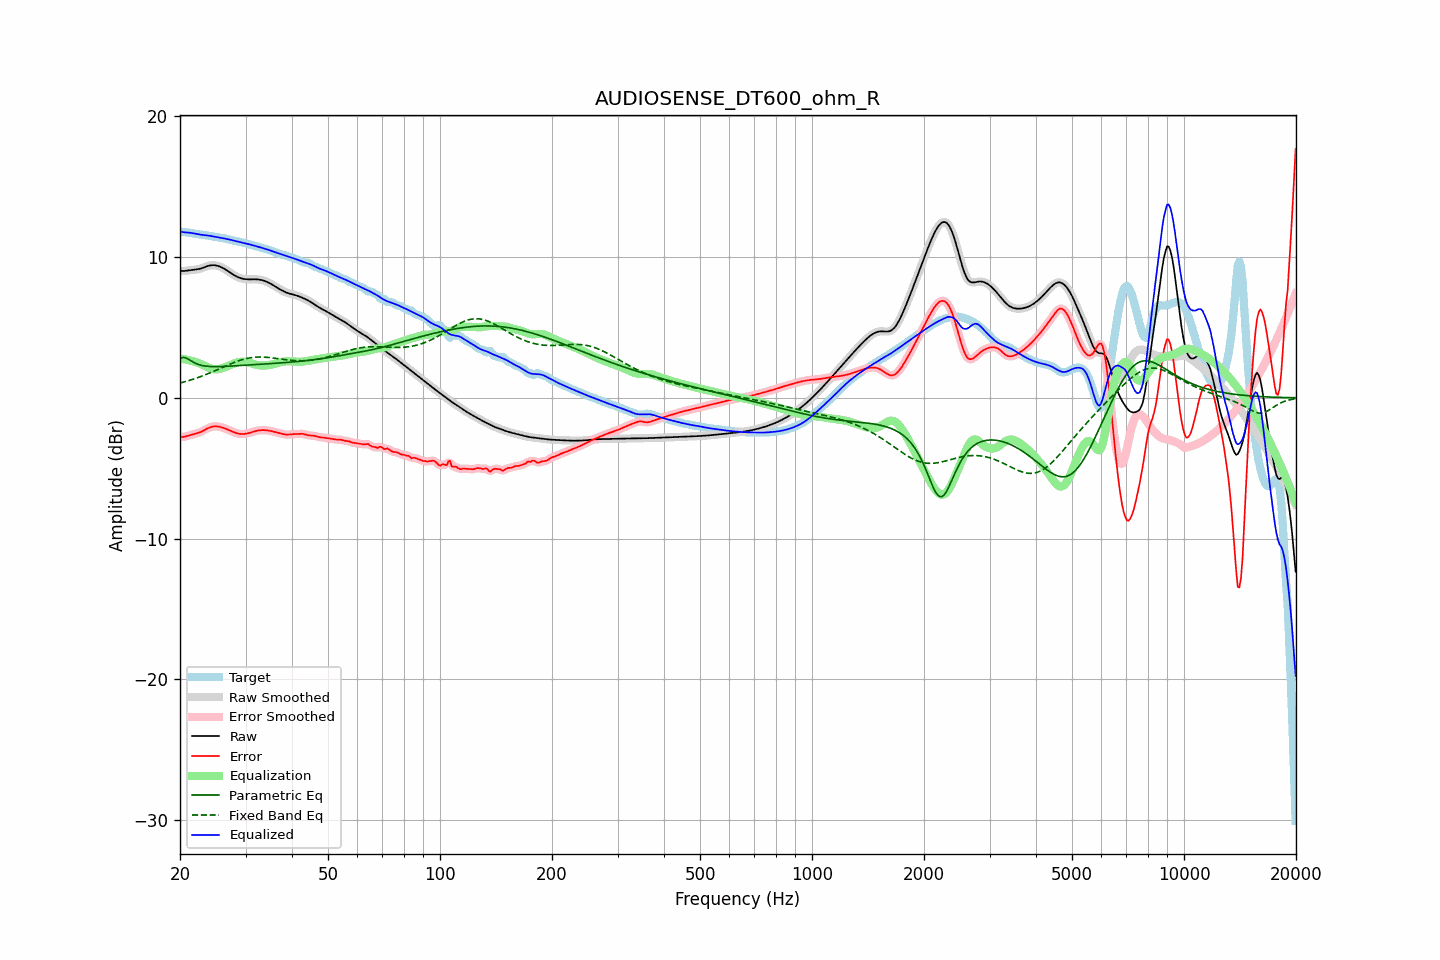

The file beside this chart, header and first rows:
frequency, raw, error, smoothed, error_smoothed, equalization, parametric_eq, fixed_band_eq, equalized_raw, equalized_smoothed, target
20.00, 9.03, -2.78, 9.03, -2.78, 2.80, 2.80, 1.05, 11.82, 11.82, 11.81
20.20, 9.01, -2.78, 9.02, -2.78, 2.78, 2.84, 1.08, 11.79, 11.80, 11.80
20.40, 9.01, -2.77, 9.01, -2.77, 2.76, 2.88, 1.11, 11.77, 11.77, 11.78
20.61, 9.01, -2.76, 9.02, -2.75, 2.74, 2.85, 1.14, 11.75, 11.76, 11.77
20.81, 9.03, -2.72, 9.03, -2.73, 2.72, 2.82, 1.18, 11.75, 11.75, 11.75
21.02, 9.05, -2.69, 9.05, -2.69, 2.69, 2.76, 1.21, 11.74, 11.74, 11.74
21.23, 9.06, -2.65, 9.06, -2.66, 2.66, 2.70, 1.24, 11.73, 11.73, 11.72
21.44, 9.08, -2.62, 9.08, -2.62, 2.64, 2.63, 1.28, 11.71, 11.71, 11.70
21.66, 9.09, -2.59, 9.09, -2.59, 2.60, 2.56, 1.32, 11.69, 11.69, 11.68
21.87, 9.10, -2.57, 9.10, -2.57, 2.57, 2.50, 1.36, 11.67, 11.67, 11.67
22.09, 9.11, -2.54, 9.11, -2.54, 2.53, 2.44, 1.39, 11.65, 11.65, 11.65
22.31, 9.13, -2.50, 9.13, -2.50, 2.50, 2.40, 1.44, 11.63, 11.63, 11.63
22.54, 9.15, -2.46, 9.15, -2.46, 2.45, 2.35, 1.48, 11.61, 11.61, 11.62
22.76, 9.18, -2.42, 9.19, -2.42, 2.40, 2.32, 1.52, 11.59, 11.59, 11.60
22.99, 9.22, -2.36, 9.22, -2.36, 2.35, 2.29, 1.56, 11.57, 11.58, 11.59
23.22, 9.27, -2.30, 9.27, -2.30, 2.30, 2.27, 1.61, 11.56, 11.56, 11.57
23.45, 9.31, -2.24, 9.31, -2.24, 2.24, 2.25, 1.65, 11.55, 11.55, 11.55
23.69, 9.35, -2.18, 9.35, -2.18, 2.18, 2.24, 1.70, 11.54, 11.54, 11.53
23.92, 9.39, -2.12, 9.39, -2.13, 2.13, 2.23, 1.74, 11.52, 11.52, 11.51
24.16, 9.41, -2.08, 9.41, -2.08, 2.09, 2.23, 1.79, 11.50, 11.50, 11.49
24.40, 9.42, -2.05, 9.42, -2.05, 2.06, 2.22, 1.84, 11.48, 11.48, 11.47
24.65, 9.42, -2.03, 9.42, -2.03, 2.04, 2.22, 1.89, 11.46, 11.46, 11.45
24.89, 9.41, -2.02, 9.41, -2.02, 2.03, 2.22, 1.94, 11.44, 11.44, 11.44
25.14, 9.39, -2.03, 9.39, -2.03, 2.03, 2.22, 1.99, 11.42, 11.42, 11.42
25.39, 9.36, -2.04, 9.36, -2.04, 2.04, 2.22, 2.04, 11.40, 11.40, 11.40
25.65, 9.31, -2.06, 9.31, -2.06, 2.06, 2.22, 2.09, 11.38, 11.38, 11.38
25.91, 9.26, -2.09, 9.26, -2.09, 2.09, 2.23, 2.14, 11.36, 11.36, 11.36
26.16, 9.21, -2.13, 9.21, -2.13, 2.13, 2.23, 2.19, 11.34, 11.34, 11.34
26.43, 9.14, -2.17, 9.14, -2.17, 2.17, 2.24, 2.24, 11.32, 11.31, 11.31
26.69, 9.07, -2.22, 9.07, -2.22, 2.22, 2.24, 2.29, 11.29, 11.29, 11.29
26.96, 9.00, -2.27, 8.99, -2.27, 2.27, 2.25, 2.34, 11.26, 11.26, 11.26
27.23, 8.92, -2.32, 8.92, -2.32, 2.32, 2.25, 2.39, 11.24, 11.24, 11.23
27.50, 8.84, -2.37, 8.84, -2.37, 2.37, 2.26, 2.44, 11.21, 11.21, 11.21
27.77, 8.76, -2.42, 8.76, -2.42, 2.42, 2.27, 2.48, 11.18, 11.18, 11.18
28.05, 8.69, -2.46, 8.69, -2.46, 2.46, 2.27, 2.53, 11.15, 11.15, 11.15
28.33, 8.63, -2.50, 8.63, -2.50, 2.50, 2.28, 2.57, 11.12, 11.12, 11.13
28.62, 8.57, -2.53, 8.57, -2.53, 2.53, 2.29, 2.61, 11.10, 11.10, 11.10
28.90, 8.53, -2.56, 8.53, -2.55, 2.55, 2.29, 2.65, 11.07, 11.07, 11.08
29.19, 8.49, -2.57, 8.49, -2.57, 2.56, 2.30, 2.69, 11.05, 11.05, 11.06
29.48, 8.46, -2.57, 8.46, -2.57, 2.56, 2.31, 2.72, 11.02, 11.02, 11.03
29.78, 8.44, -2.56, 8.44, -2.56, 2.56, 2.32, 2.76, 11.00, 11.00, 11.00
30.08, 8.43, -2.55, 8.43, -2.55, 2.54, 2.32, 2.78, 10.97, 10.97, 10.97
30.38, 8.42, -2.52, 8.42, -2.52, 2.52, 2.33, 2.81, 10.94, 10.94, 10.94
30.68, 8.42, -2.49, 8.42, -2.49, 2.49, 2.34, 2.83, 10.91, 10.91, 10.91
30.99, 8.42, -2.46, 8.42, -2.46, 2.46, 2.34, 2.85, 10.88, 10.88, 10.88
31.30, 8.42, -2.43, 8.42, -2.43, 2.43, 2.35, 2.87, 10.85, 10.85, 10.85
31.61, 8.42, -2.39, 8.42, -2.39, 2.39, 2.36, 2.88, 10.82, 10.82, 10.81
31.93, 8.42, -2.36, 8.42, -2.36, 2.36, 2.36, 2.89, 10.78, 10.78, 10.78
32.24, 8.41, -2.33, 8.41, -2.33, 2.34, 2.37, 2.90, 10.75, 10.75, 10.75
32.57, 8.40, -2.31, 8.40, -2.31, 2.32, 2.38, 2.90, 10.72, 10.72, 10.71
32.89, 8.38, -2.30, 8.38, -2.30, 2.30, 2.39, 2.90, 10.69, 10.69, 10.68
33.22, 8.36, -2.29, 8.36, -2.29, 2.29, 2.39, 2.90, 10.65, 10.65, 10.65
33.55, 8.33, -2.29, 8.33, -2.29, 2.29, 2.40, 2.90, 10.62, 10.62, 10.62
33.89, 8.29, -2.30, 8.29, -2.30, 2.30, 2.41, 2.89, 10.59, 10.59, 10.58
34.23, 8.24, -2.31, 8.24, -2.31, 2.31, 2.42, 2.88, 10.55, 10.55, 10.55
34.57, 8.19, -2.32, 8.19, -2.32, 2.32, 2.42, 2.87, 10.51, 10.51, 10.51
34.92, 8.13, -2.34, 8.13, -2.34, 2.34, 2.43, 2.86, 10.47, 10.47, 10.47
35.27, 8.07, -2.37, 8.07, -2.37, 2.37, 2.44, 2.84, 10.43, 10.43, 10.43
35.62, 8.00, -2.39, 8.00, -2.39, 2.39, 2.44, 2.83, 10.39, 10.39, 10.39
35.97, 7.93, -2.42, 7.93, -2.42, 2.42, 2.45, 2.82, 10.35, 10.35, 10.35
... 635 more rows
